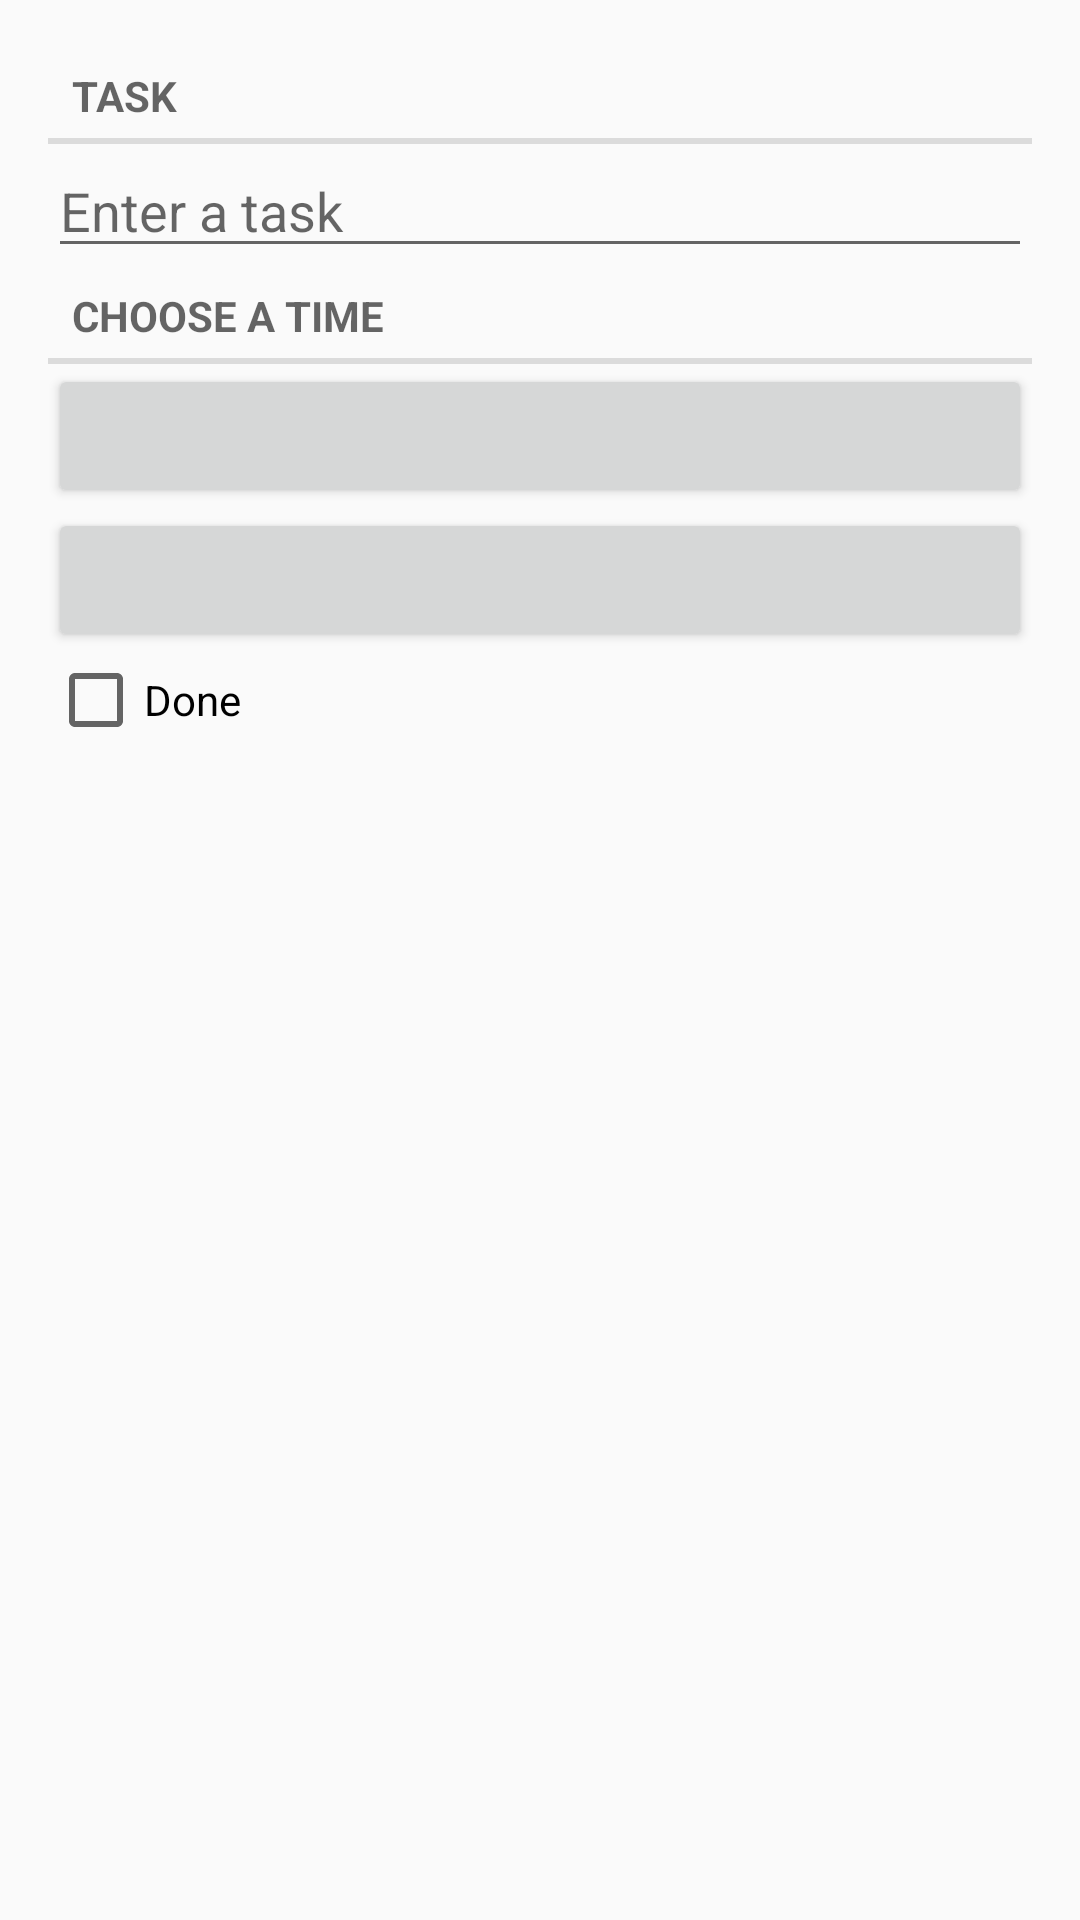

Here is an Android app screen rendered from its layout file. Give the layout XML and the strings, colors and styles it references.
<!-- AndroidManifest.xml: application theme AppTheme -->
<!-- res/layout/fragment_task.xml -->
<?xml version="1.0" encoding="utf-8"?>
<LinearLayout
    xmlns:android="http://schemas.android.com/apk/res/android"
    android:layout_width="match_parent"
    android:layout_height="match_parent"
    android:orientation="vertical"
    android:padding="16dp">


    <TextView
        style="?android:listSeparatorTextViewStyle"
        android:layout_width="match_parent"
        android:layout_height="wrap_content"
        android:text="@string/task_title_label"/>

    <EditText
        android:id="@+id/task_title"
        android:layout_width="match_parent"
        android:layout_height="wrap_content"
        android:maxLines="1"
        android:inputType="text"
        android:hint="@string/task_title_hint"/>


    <TextView
        style="?android:listSeparatorTextViewStyle"
        android:layout_width="match_parent"
        android:layout_height="wrap_content"
        android:text="@string/task_time_label"/>

    <Button
        android:id="@+id/task_date_button"
        android:layout_width="match_parent"
        android:layout_height="wrap_content"/>

    <Button
        android:id="@+id/task_time_button"
        android:layout_width="match_parent"
        android:layout_height="wrap_content"/>

    <CheckBox
        android:id="@+id/task_done"
        android:layout_width="match_parent"
        android:layout_height="wrap_content"
        android:text="@string/task_done_label"/>

</LinearLayout>
<!-- resources referenced by this layout -->
<resources>
  <string name="task_done_label">Done</string>
  <string name="task_time_label">Choose a time</string>
  <string name="task_title_hint">Enter a task</string>
  <string name="task_title_label">Task</string>
  <style name="AppTheme" parent="Theme.AppCompat.Light.DarkActionBar">
          
          <item name="colorPrimary">@color/colorPrimary</item>
          <item name="colorPrimaryDark">@color/colorPrimaryDark</item>
          
          <item name="colorAccent">@color/colorAccent</item>
      </style>
  <color name="colorPrimary">#3F51B5</color>
  <color name="colorPrimaryDark">#303F9F</color>
  <color name="colorAccent">#48aaf5</color>
</resources>
